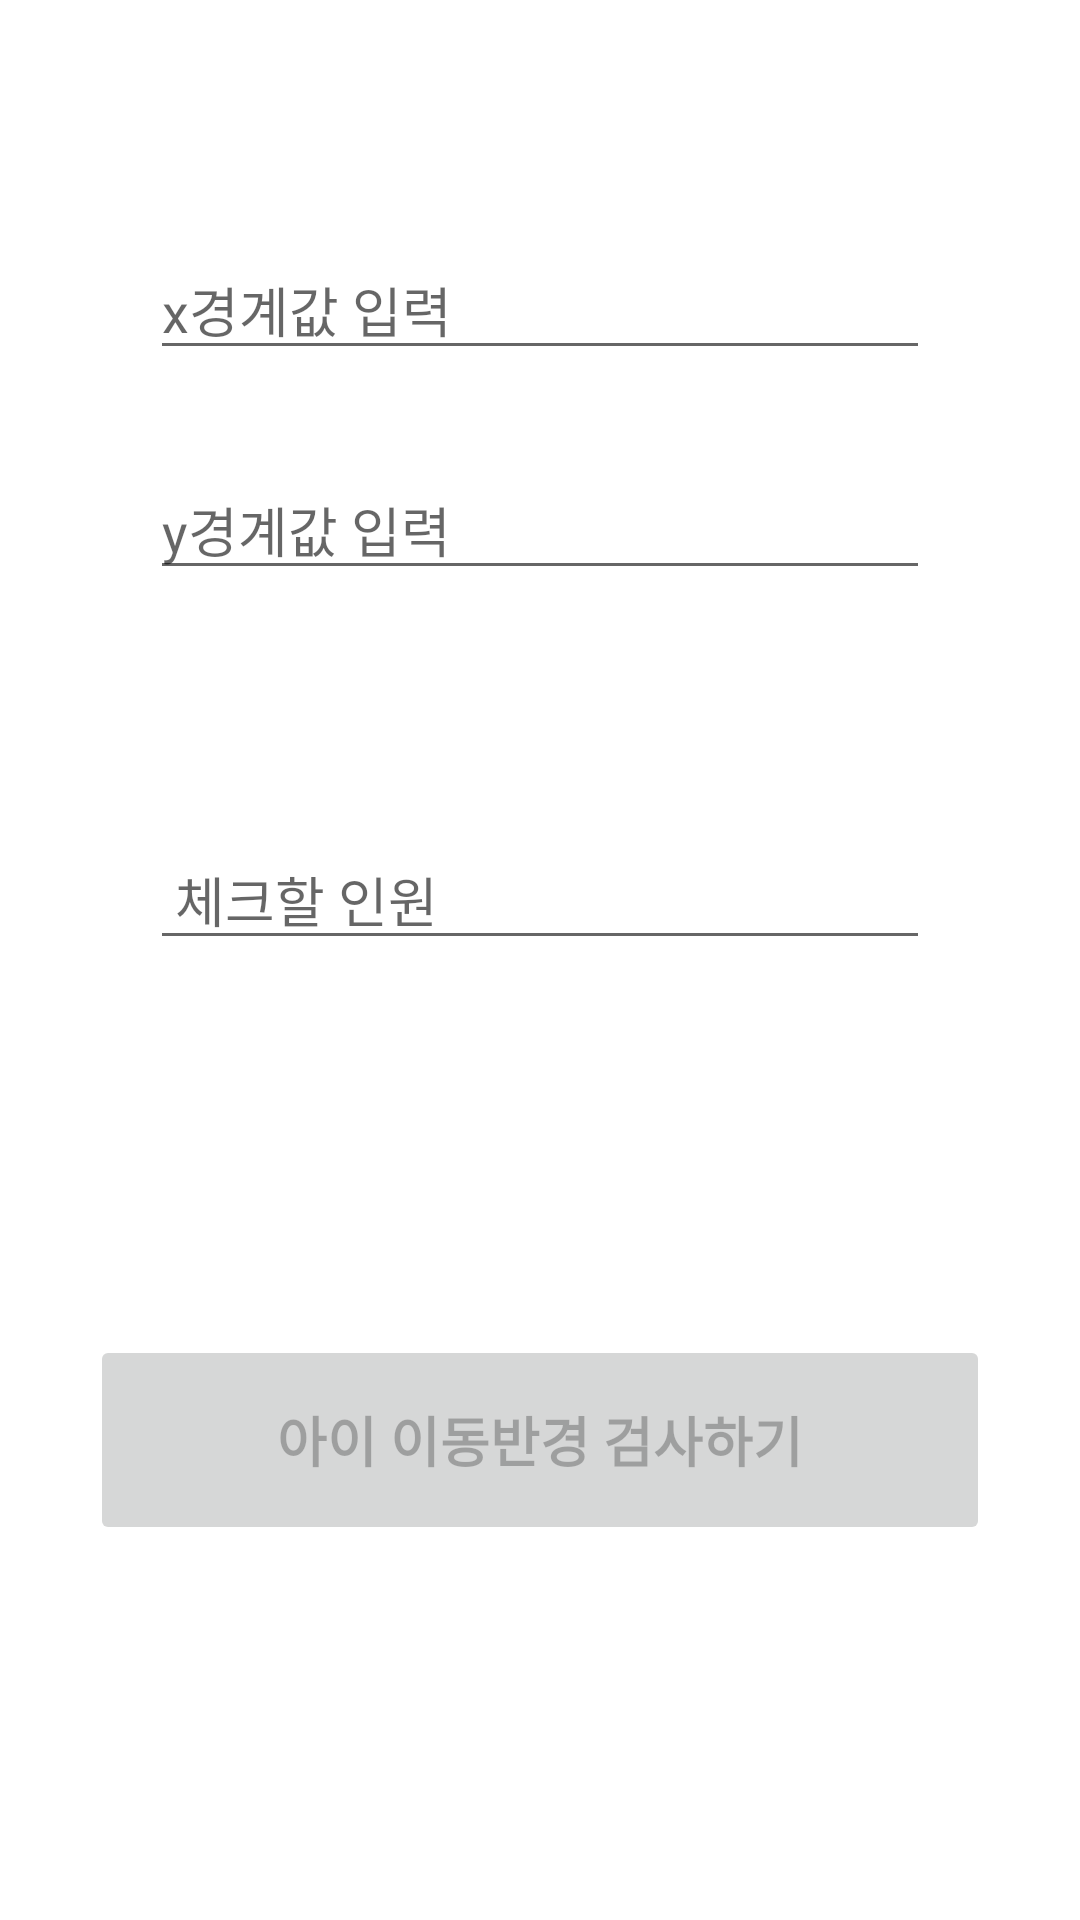

Layout XML and referenced resources for this Android screen:
<!-- AndroidManifest.xml: application theme Theme.Testbed -->
<!-- res/layout/activity_main.xml -->
<?xml version="1.0" encoding="utf-8"?>
<layout xmlns:android="http://schemas.android.com/apk/res/android"
    xmlns:app="http://schemas.android.com/apk/res-auto"
    xmlns:tools="http://schemas.android.com/tools">

    <data>

    </data>

    <androidx.constraintlayout.widget.ConstraintLayout
        android:layout_width="match_parent"
        android:layout_height="match_parent"
        tools:context=".ui.MainActivity">

        <EditText
            android:id="@+id/et_bound_x"
            android:layout_width="0dp"
            android:layout_height="wrap_content"
            android:layout_marginHorizontal="50dp"
            android:layout_marginTop="80dp"
            android:hint="x경계값 입력"
            android:inputType="number"
            app:layout_constraintEnd_toEndOf="parent"
            app:layout_constraintStart_toStartOf="parent"
            app:layout_constraintTop_toTopOf="parent" />

        <EditText
            android:id="@+id/et_bound_y"
            android:layout_width="0dp"
            android:layout_height="wrap_content"
            android:layout_marginTop="30dp"
            android:hint="y경계값 입력"
            android:inputType="number"
            app:layout_constraintEnd_toEndOf="@id/et_bound_x"
            app:layout_constraintStart_toStartOf="@id/et_bound_x"
            app:layout_constraintTop_toBottomOf="@id/et_bound_x" />

        <EditText
            android:id="@+id/et_store_num"
            android:layout_width="0dp"
            android:layout_height="wrap_content"
            android:layout_marginTop="80dp"
            android:hint=" 체크할 인원"
            android:inputType="number"
            app:layout_constraintEnd_toEndOf="@id/et_bound_x"
            app:layout_constraintStart_toStartOf="@id/et_bound_x"
            app:layout_constraintTop_toBottomOf="@id/et_bound_y" />

        <Button
            android:id="@+id/btn_set_bound"
            android:layout_width="match_parent"
            android:layout_height="70dp"
            android:layout_marginHorizontal="30dp"
            android:enabled="false"
            android:text="아이 이동반경 검사하기"
            android:textSize="18sp"
            android:textStyle="bold"
            app:layout_constraintBottom_toBottomOf="parent"
            app:layout_constraintEnd_toEndOf="parent"
            app:layout_constraintStart_toStartOf="parent"
            app:layout_constraintTop_toBottomOf="@id/et_store_num" />

        <TextView
            android:id="@+id/tv_check_result"
            android:layout_width="wrap_content"
            android:layout_height="wrap_content"
            android:layout_marginTop="10dp"
            android:text="결과"
            android:textSize="16sp"
            android:visibility="invisible"
            app:layout_constraintEnd_toEndOf="parent"
            app:layout_constraintStart_toStartOf="parent"
            app:layout_constraintTop_toBottomOf="@id/btn_set_bound" />
    </androidx.constraintlayout.widget.ConstraintLayout>
</layout>
<!-- resources referenced by this layout -->
<resources>
  <style name="Theme.Testbed" parent="Theme.MaterialComponents.DayNight.DarkActionBar">
          
          <item name="colorPrimary">@color/purple_500</item>
          <item name="colorPrimaryVariant">@color/purple_700</item>
          <item name="colorOnPrimary">@color/white</item>
          
          <item name="colorSecondary">@color/teal_200</item>
          <item name="colorSecondaryVariant">@color/teal_700</item>
          <item name="colorOnSecondary">@color/black</item>
          
          <item name="android:statusBarColor" tools:targetApi="l">?attr/colorPrimaryVariant</item>
          
      </style>
  <!-- not gathered from this repository: default colours our renderer supplied (Android Studio template values) -->
  <color name="purple_500">#FF6200EE</color>
  <color name="purple_700">#FF3700B3</color>
  <color name="teal_200">#FF03DAC5</color>
  <color name="teal_700">#FF018786</color>
  <color name="black">#FF000000</color>
  <color name="white">#FFFFFFFF</color>
</resources>
